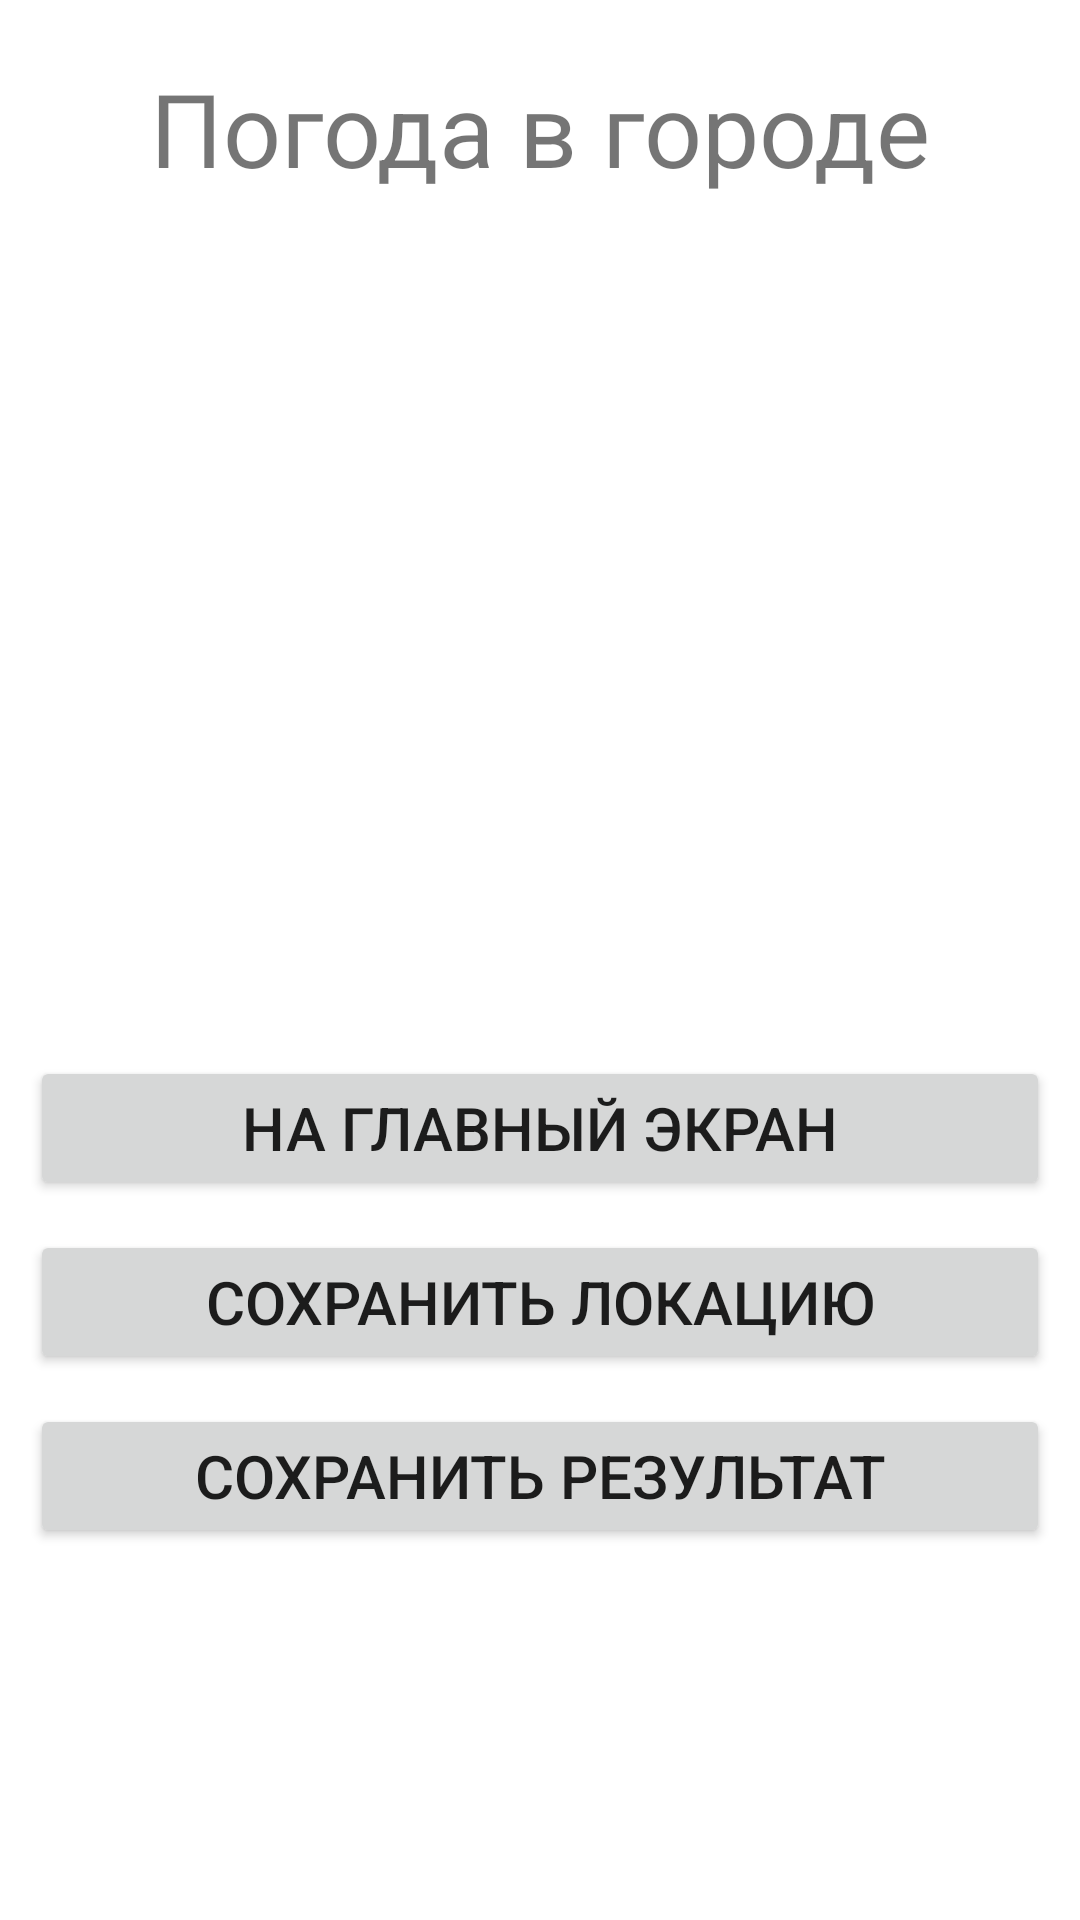

This screen was rendered from an Android layout file. Write that file and the resources it references.
<!-- AndroidManifest.xml: application theme Theme.PavelWeatherApp -->
<!-- res/layout/activity_show_weather.xml -->
<?xml version="1.0" encoding="utf-8"?>
<androidx.constraintlayout.widget.ConstraintLayout xmlns:android="http://schemas.android.com/apk/res/android"
    xmlns:app="http://schemas.android.com/apk/res-auto"
    xmlns:tools="http://schemas.android.com/tools"
    android:layout_width="match_parent"
    android:layout_height="match_parent"
    android:background="@drawable/background"
    tools:context=".ShowWeatherActivity">


    <TextView
        android:id="@+id/textViewShowLabel"
        android:layout_width="wrap_content"
        android:layout_height="wrap_content"
        android:layout_marginTop="20dp"
        android:text="@string/label_weather_in_location"
        android:textSize="34sp"
        app:layout_constraintEnd_toEndOf="parent"
        app:layout_constraintStart_toStartOf="parent"
        app:layout_constraintTop_toTopOf="parent" />

    <TextView
        android:id="@+id/textViewLocation"
        android:layout_width="wrap_content"
        android:layout_height="wrap_content"
        android:layout_marginTop="20dp"
        android:textSize="34sp"
        app:layout_constraintEnd_toEndOf="parent"
        app:layout_constraintStart_toStartOf="parent"
        app:layout_constraintTop_toBottomOf="@+id/textViewShowLabel" />

    <TextView
        android:id="@+id/textViewWeatherInfo"
        android:layout_width="0dp"
        android:layout_height="wrap_content"
        android:layout_marginTop="20dp"
        android:background="@color/white"
        android:textSize="24sp"
        app:layout_constraintEnd_toEndOf="parent"
        app:layout_constraintStart_toStartOf="parent"
        app:layout_constraintTop_toBottomOf="@+id/textViewLocation" />

    <androidx.constraintlayout.widget.Guideline
        android:id="@+id/guideline4"
        android:layout_width="wrap_content"
        android:layout_height="wrap_content"
        android:orientation="horizontal"
        app:layout_constraintGuide_percent="0.55" />

    <Button
        android:id="@+id/buttonGoBack"
        android:layout_width="0dp"
        android:layout_height="wrap_content"
        android:layout_marginLeft="10dp"
        android:layout_marginRight="10dp"
        android:paddingTop="10dp"
        android:paddingBottom="10dp"
        android:text="@string/btn_go_to_main"
        android:textSize="20sp"
        app:layout_constraintEnd_toEndOf="parent"
        app:layout_constraintStart_toStartOf="parent"
        app:layout_constraintTop_toBottomOf="@+id/guideline4" />

    <Button
        android:id="@+id/buttonSaveLocation"
        android:layout_width="0dp"
        android:layout_height="wrap_content"
        android:layout_marginLeft="10dp"
        android:layout_marginTop="10dp"
        android:layout_marginRight="10dp"
        android:paddingTop="10dp"
        android:paddingBottom="10dp"
        android:text="@string/btn_save_location"
        android:textSize="20sp"
        app:layout_constraintEnd_toEndOf="parent"
        app:layout_constraintStart_toStartOf="parent"
        app:layout_constraintTop_toBottomOf="@+id/buttonGoBack" />

    <Button
        android:id="@+id/buttonSaveResult"
        android:layout_width="0dp"
        android:layout_height="wrap_content"
        android:layout_marginLeft="10dp"
        android:layout_marginTop="10dp"
        android:layout_marginRight="10dp"
        android:paddingTop="10dp"
        android:paddingBottom="10dp"
        android:text="@string/btn_save_result"
        android:textSize="20sp"
        app:layout_constraintEnd_toEndOf="parent"
        app:layout_constraintStart_toStartOf="parent"
        app:layout_constraintTop_toBottomOf="@+id/buttonSaveLocation" />


</androidx.constraintlayout.widget.ConstraintLayout>
<!-- resources referenced by this layout -->
<resources>
  <color name="white">#FFFFFFFF</color>
  <string name="btn_go_to_main">На главный экран</string>
  <string name="btn_save_location">Сохранить локацию</string>
  <string name="btn_save_result">Сохранить результат</string>
  <string name="label_weather_in_location">Погода в городе</string>
  <style name="Theme.PavelWeatherApp" parent="Theme.MaterialComponents.DayNight.DarkActionBar">
          
          <item name="colorPrimary">@color/purple_500</item>
          <item name="colorPrimaryVariant">@color/purple_700</item>
          <item name="colorOnPrimary">@color/white</item>
          
          <item name="colorSecondary">@color/teal_200</item>
          <item name="colorSecondaryVariant">@color/teal_700</item>
          <item name="colorOnSecondary">@color/black</item>
          
          <item name="android:statusBarColor">?attr/colorPrimaryVariant</item>
          
      </style>
  <color name="purple_500">#FF6200EE</color>
  <color name="purple_700">#FF3700B3</color>
  <color name="teal_200">#FF03DAC5</color>
  <color name="teal_700">#FF018786</color>
  <color name="black">#FF000000</color>
</resources>
